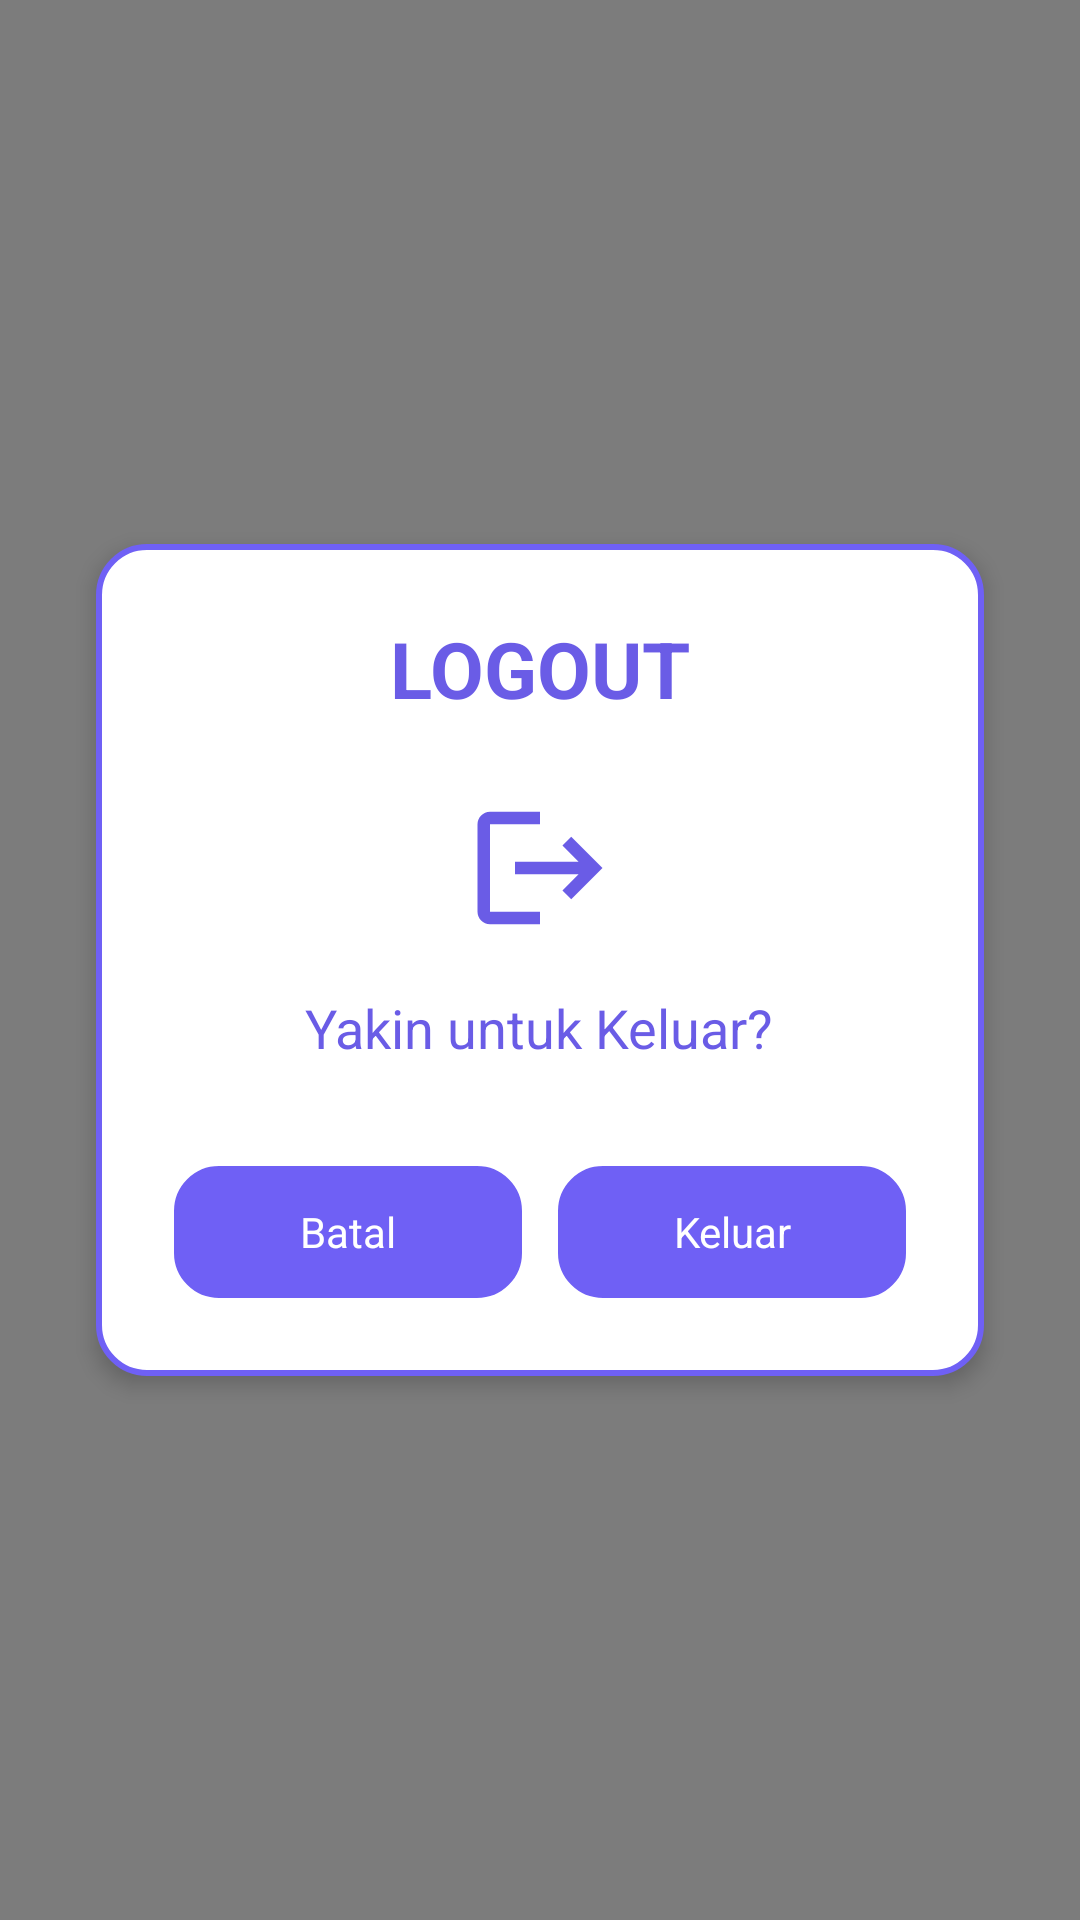

Layout XML and referenced resources for this Android screen:
<!-- AndroidManifest.xml: application theme Theme.TransparentStatusBar -->
<!-- res/layout/dialog_logout_confirmation.xml -->
<FrameLayout
    xmlns:android="http://schemas.android.com/apk/res/android"
    android:layout_width="match_parent"
    android:layout_height="match_parent">

    <View
        android:layout_width="match_parent"
        android:layout_height="match_parent"
        android:background="#80000000" />

    <LinearLayout
        android:layout_width="match_parent"
        android:layout_height="wrap_content"
        android:orientation="vertical"
        android:padding="24dp"
        android:background="@drawable/ronded"
        android:elevation="4dp"
        android:layout_gravity="center"
        android:layout_margin="32dp">

        <TextView
            android:layout_width="wrap_content"
            android:layout_height="wrap_content"
            android:layout_gravity="center"
            android:text="LOGOUT"
            android:textColor="#6A5CE6"
            android:textSize="26sp"
            android:textStyle="bold" />

        <ImageView
            android:layout_width="50dp"
            android:layout_height="50dp"
            android:layout_gravity="center"
            android:layout_marginTop="24dp"
            android:src="@drawable/ic_logout_two" />

        <TextView
            android:layout_width="wrap_content"
            android:layout_height="wrap_content"
            android:layout_gravity="center"
            android:layout_marginTop="16dp"
            android:text="Yakin untuk Keluar?"
            android:textColor="#6A5CE6"
            android:textSize="18sp" />

        <LinearLayout
            android:layout_width="match_parent"
            android:layout_height="wrap_content"
            android:layout_marginTop="32dp"
            android:orientation="horizontal">

            <TextView
                android:id="@+id/btnCancel"
                android:layout_width="0dp"
                android:layout_height="48dp"
                android:layout_marginEnd="8dp"
                android:layout_weight="1"
                android:background="@drawable/ronded2"
                android:gravity="center"
                android:text="Batal"
                android:textColor="#FFFFFF" />

            <TextView
                android:id="@+id/btnLogout"
                android:layout_width="0dp"
                android:layout_height="48dp"
                android:layout_weight="1"
                android:background="@drawable/ronded2"
                android:gravity="center"
                android:text="Keluar"
                android:textColor="#FFFFFF" />
        </LinearLayout>
    </LinearLayout>
</FrameLayout>
<!-- resources referenced by this layout -->
<resources>
  <!-- drawable ic_logout_two (drawable) -->
  <vector xmlns:android="http://schemas.android.com/apk/res/android" android:autoMirrored="true" android:height="24dp" android:tint="#6A5CE6" android:viewportHeight="24" android:viewportWidth="24" android:width="24dp">
        
      <path android:fillColor="@android:color/white" android:pathData="M17,7l-1.41,1.41L18.17,11H8v2h10.17l-2.58,2.58L17,17l5,-5zM4,5h8V3H4c-1.1,0 -2,0.9 -2,2v14c0,1.1 0.9,2 2,2h8v-2H4V5z"/>
      
  </vector>
  <!-- drawable ronded (drawable) -->
  <shape xmlns:android="http://schemas.android.com/apk/res/android">
      
      <solid android:color="#FFFFFF" />
  
      
      <corners android:radius="16dp" />
  
      
      <stroke android:width="2dp" android:color="#6F60F5" />
  </shape>
  <!-- drawable ronded2 (drawable) -->
  <shape xmlns:android="http://schemas.android.com/apk/res/android">
      
      <solid android:color="#6F60F5" />
  
      
      <corners android:radius="16dp" />
  
      
      <stroke android:width="2dp" android:color="#FFFFFF" />
  </shape>
  <style name="Theme.TransparentStatusBar" parent="Theme.AppCompat.Light.NoActionBar">
          
          <item name="android:statusBarColor">@android:color/transparent</item>
          
          <item name="android:windowDrawsSystemBarBackgrounds">true</item>
          <item name="android:fitsSystemWindows">false</item>
      </style>
</resources>
